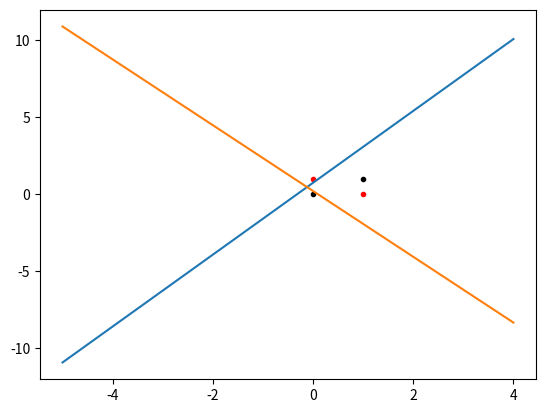

The script that saved this image:
#!/usr/bin/env python

import numpy as np
import matplotlib.pyplot as plt
import random


def sigmoid(x, a):
    return 1 / (1 + np.exp(-a*x) )


def sigmoid_(x, a):
    return a * x * (1.0 - x)


def calc_out(w_vs, x_v, a):
    return sigmoid( np.dot(w_vs, x_v), a )


def out_error(d_v, out_v, a):
    return (out_v - d_v) * sigmoid_(out_v, a)


def mid_error(mid_v, wo_vs, eo_v, a):
    return np.dot(wo_vs.T, eo_v) * sigmoid_(mid_v, a)


def mid_w_update(wm_vs, mid_v, wo_vs, em_v, x_v, r):
    x_v = np.atleast_2d( x_v )
    em_v = np.atleast_2d( em_v )
    return wm_vs - r * np.dot(em_v.T, x_v)


def out_w_update(wo_vs, eo_v, mid_v, r):
    mid_v = np.atleast_2d( mid_v )
    eo_v = np.atleast_2d( eo_v )
    return wo_vs - r * np.dot( eo_v.T, mid_v )


def add_bius(x_vs) :
    return [ np.append(x_v, 1) for x_v in x_vs ]


def plot_dots (x_vs, d_vs):
    for i in range(len(x_vs)):
        xs = list(x_vs[i])
        x = xs[0]
        y = xs[1]

        if d_vs[i] == 1 :
            plt.plot(x, y, "r.", label="class 1")
        else :
            plt.plot(x, y, "k.", label="class 2")


def plot_func(w_v):
    xs = range(-5,5)
    ys = [-(w_v[0]/w_v[1]) * x - (w_v[2]/w_v[1]) for x in xs]
    plt.plot(xs,ys)


if __name__ == "__main__":

    # シグモイド関数の定数
    a = 1

    # 中間層ノード数
    mid_num = 2
    # 出力層ノード数
    out_num = 1

    # 学習回数
    epochs = 10000

    # 学習率
    r = 0.5

    # 特徴ベクトル
    x_vs = [np.array([1,1]), np.array([1,0]), np.array([0,1]), np.array([0,0])]

    # バイアス項追加
    x_vs = add_bius(x_vs)

    x_vd = len(x_vs[0])

    # 重み
    wm_vs = np.random.uniform(-1.0, 1.0, (mid_num, x_vd))
    wo_vs = np.random.uniform(-1.0, 1.0, (out_num, mid_num))

    #XOR
    d_vs = np.array( [0, 1, 1, 0] )
    #OR
    #d_vs = np.array( [1, 1, 1, 0] )
    #AND
    #d_vs = np.array( [1, 0, 0, 0] )

    #d_vs = np.array([ [0,0], [1,1], [1,1], [0,0] ])

    count = 0

    while count < epochs:

        count += 1

        for i in range(len(d_vs)):

            # forward phase
            # 中間層の結果
            mid_v = calc_out(wm_vs, x_vs[i], a)
            # 出力層の結果
            out_v = calc_out(wo_vs, mid_v, a)


            # backward phase
            # 出力層の誤差
            eo_v = out_error(d_vs[i], out_v, a)
            # 中間層
            em_v = mid_error(mid_v, wo_vs, eo_v, a)


            # weight update
            #中間層
            wm_vs = mid_w_update(wm_vs, mid_v, wo_vs, em_v, x_vs[i], r)
            #出力層
            wo_vs = out_w_update(wo_vs, eo_v, mid_v, r)


    # 結果の出力
    for i in range(0, len(d_vs)):
        mid_v = calc_out(wm_vs, x_vs[i], a)
        out_v = calc_out(wo_vs, mid_v, a)
        x_v = list(x_vs[i])
        x_v.pop()

        print( str(x_v) + ":" + str(out_v) )


    #グラフ描画
    plot_dots(x_vs, d_vs)

    for wm_v in wm_vs :
        plot_func(wm_v)

    plt.show()
